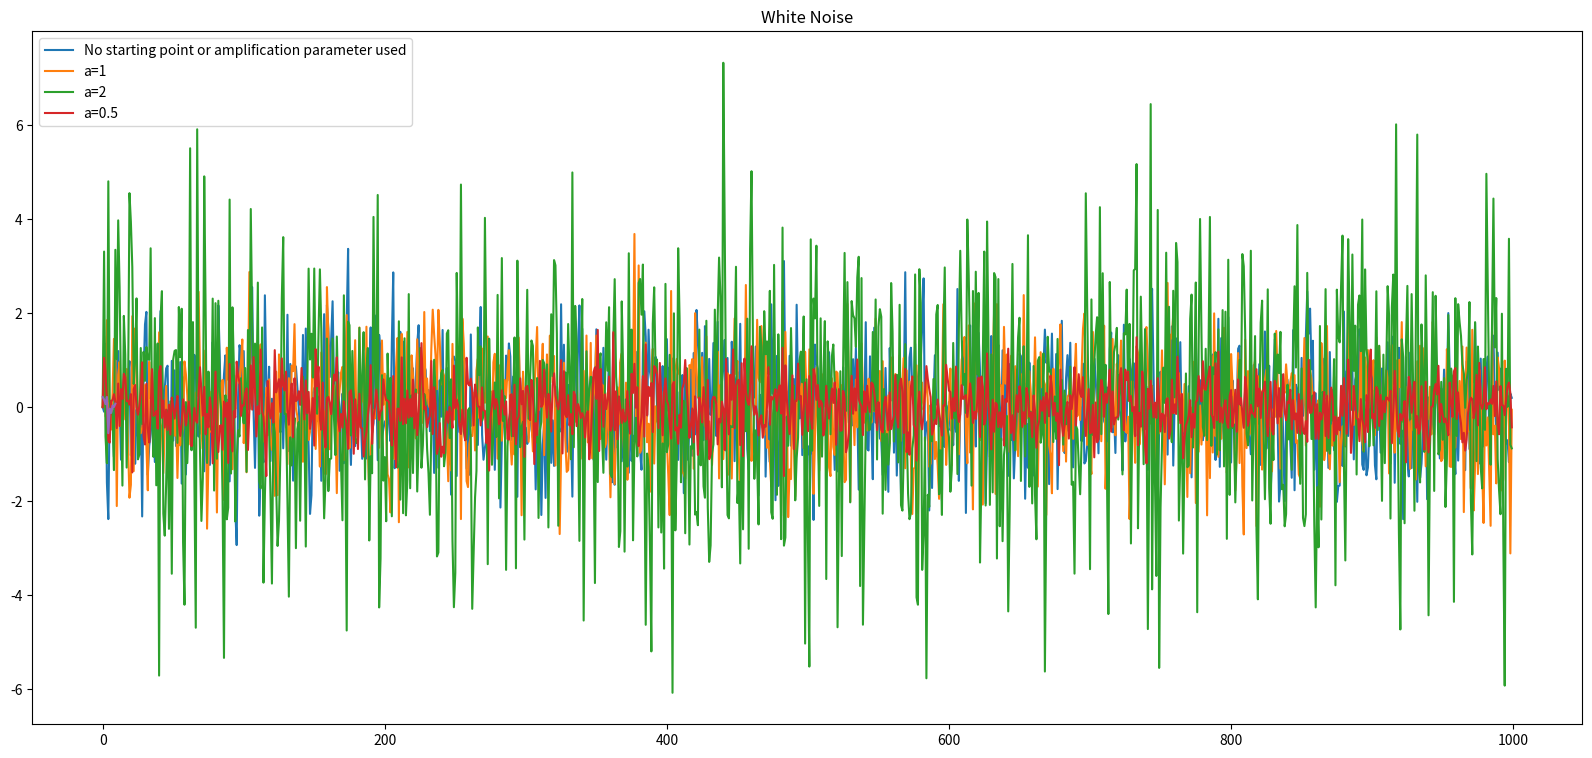

Reproduce this figure in Python.
# Lab 4th - White Noise Process
# "my method" - solution with function and plot

# first we import the functions which will be used for our program.

# we will use the numpy and matplotlib packages
# we will also import the statistics package because it might be of need
# same thing with math package which is built-in Python module (and optional as well)
# there are no random numbers here

import numpy as np
import matplotlib.pyplot as plt

# optional packages which will be imported as well

import math
import statistics

# we will also import sqrt from numpy function which stands for square root
# and might be optional

# declaring our function first
# as meant by using the def term in Python
# and variables-parameters inside of it

def whitenoise(x0 = 0, steps = 1000, mn = 0, sd = 1, a = 1):
    
    # all our variables have been initialized at the beginning of the function
    # (see above)
    
    '''
    meant by:
        x0 represents our starting point
        steps represent the number of steps - initially we will use 1000 steps in our code
        mn represents Gaussian mean (or mean) and will be set to 0 initially
        sd represents Gaussian standard deviation
        a represents amplification parameter
    '''
    
    # we will create a result array consisting of zeros
    # using numpy
    
    ns = np.zeros(steps)
    
    # we will also initialize all of our array values to zero as their initial position
    # first begin with the start value
    
    ns[0] = x0
    
    # for-loop
    
    for t in range(1, steps):
        ns[t] = a * np.random.normal(mn, sd)
    
    # return time series
    return ns

WN = whitenoise()

# we will declare and calculate mean, standard deviation or variance

# new value for mean because the previous one was used to calculate the function
# mn represents Gaussian mean - we will use a new one
# and to calculate them we will use statistics library

# mean value using statistics library

mean = statistics.mean(WN)

print("Mean value is: ", mean)

# variance value using statistics library

var = statistics.variance(WN)

print("Variance value is: ", var)

# standard deviation using statistics library

sdev = statistics.stdev(WN,mean)

print("Standard deviation value is: ", sdev)

# we will use and define our plot

# first define figure size

plt.figure(figsize=(20,9))

# then use a title for our plot

plt.title('White Noise')

# second define and display the plots for each process
# no starting point (x0) or amplification parameter used for the first plot we're trying out

plt.plot(whitenoise(), label='No starting point or amplification parameter used')

# then experiment with amplification parameters of our choice

# the upcoming plots are assigned for a starting point of our choice
# we can add whatever value we like

# experiment for a=1 (amplification parameter set to 1)

plt.plot(whitenoise(a=1.), label='a=1')

# experiment for a=2 (amplification parameter set to 2)

plt.plot(whitenoise(a=2.), label='a=2')

# experiment for a=0.5 (amplification parameter set to 0.5)

plt.plot(whitenoise(a=0.5), label='a=0.5')

# then display the final plot and what is used for each parameter

# update with orbits

final = []

for i in range(10):
    
    y=[]
    
    for j in range(10):
        
        x = whitenoise()
        y.append(x[-1])
        
    final.append(np.mean(y))

# now that we have both tables set we will calculate covariance
# before the final plot

# covariance using numpy library

cov = np.cov(y)
print("Covariance value is: ", cov)

plt.plot(final)    
plt.legend()